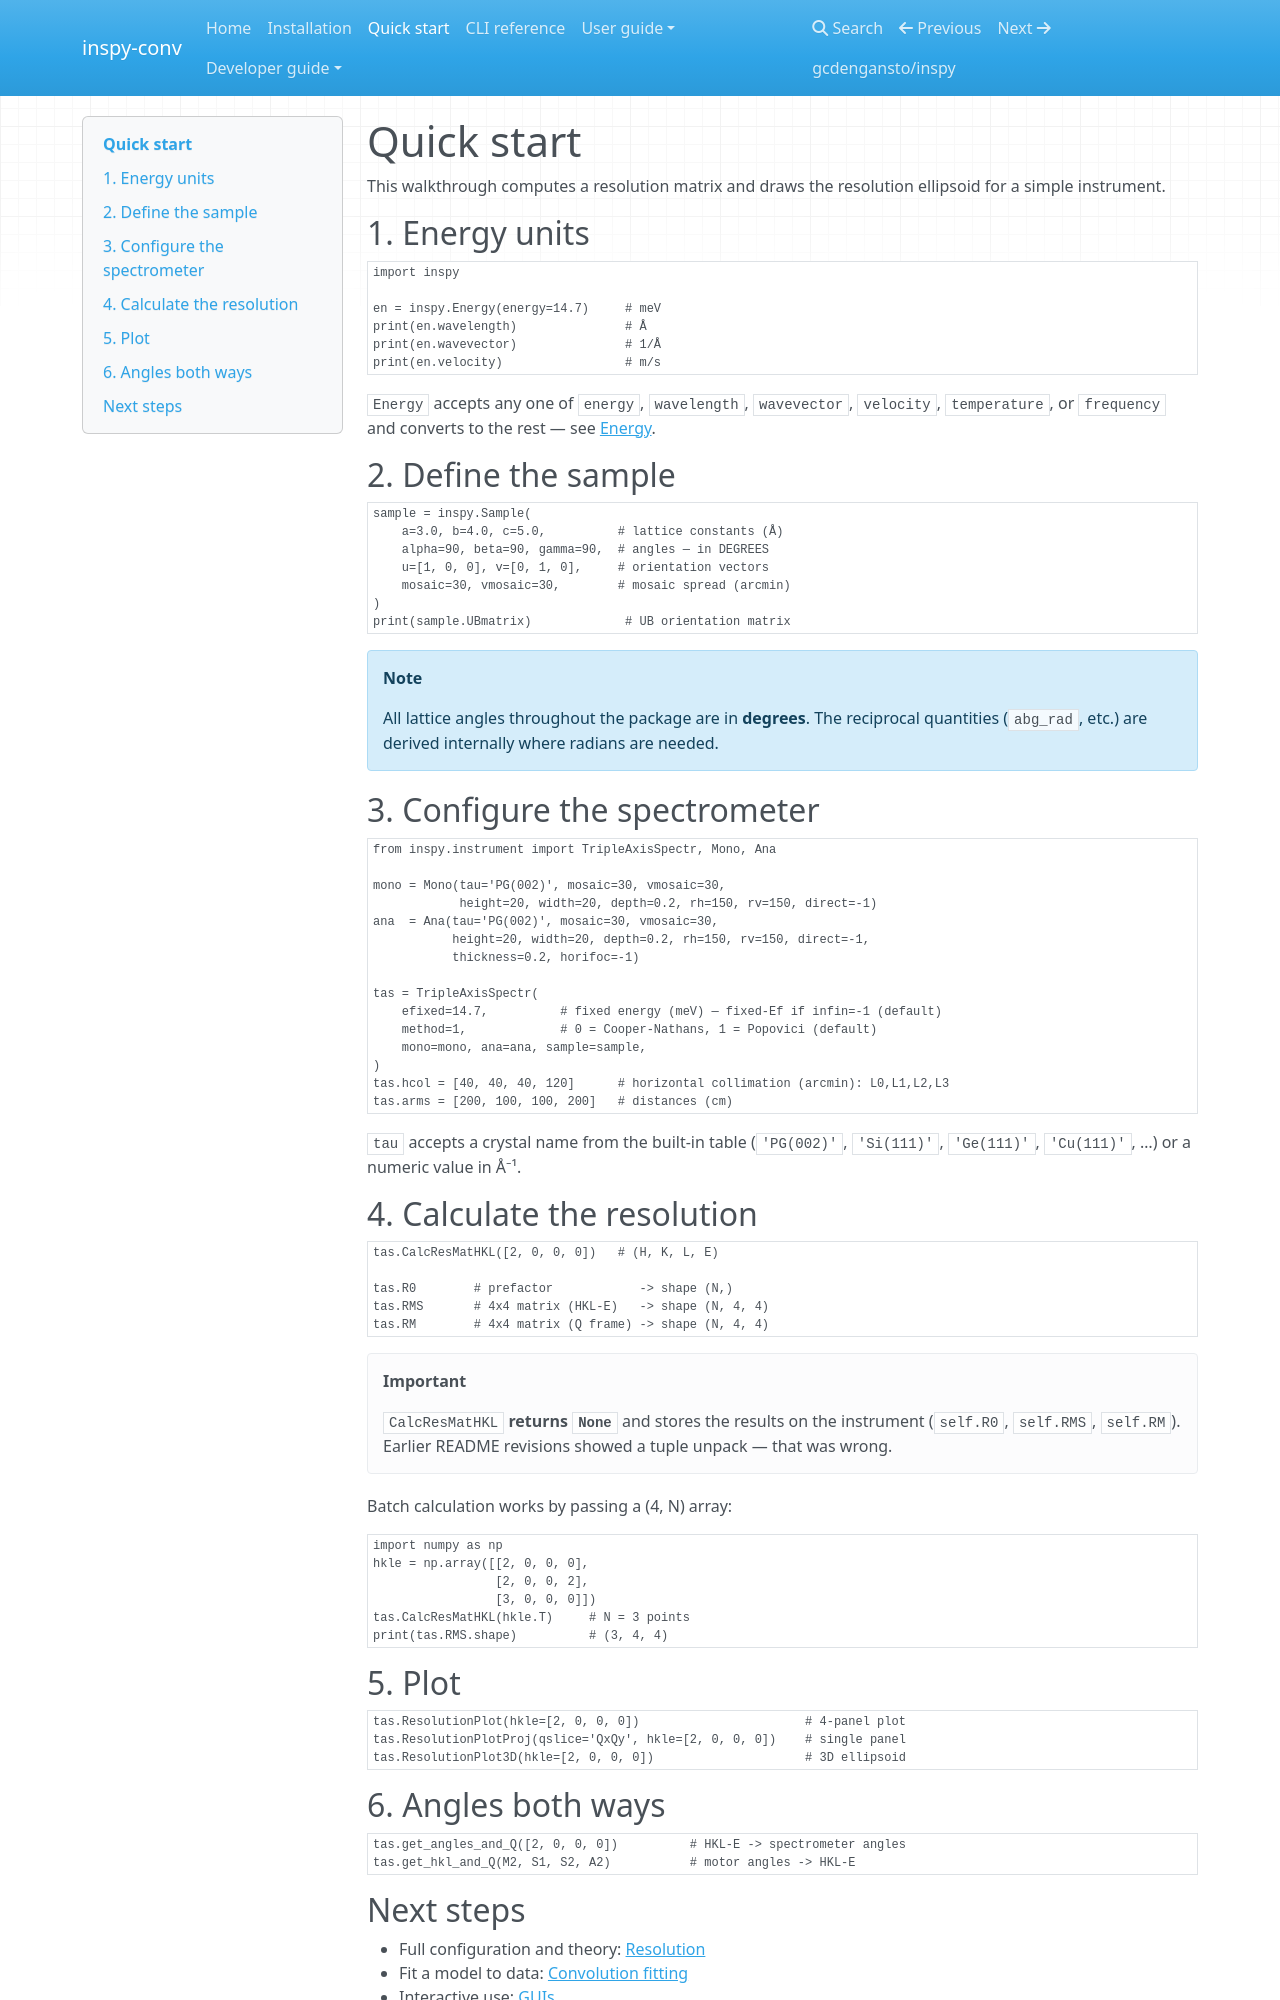

repository: gcdengansto/inspy-conv · page: quickstart/index.html · generator: mkdocs

# Quick start

This walkthrough computes a resolution matrix and draws the resolution ellipsoid
for a simple instrument.

## 1. Energy units

```python
import inspy

en = inspy.Energy(energy=14.7)     # meV
print(en.wavelength)               # Å
print(en.wavevector)               # 1/Å
print(en.velocity)                 # m/s
```

`Energy` accepts any one of `energy`, `wavelength`, `wavevector`, `velocity`,
`temperature`, or `frequency` and converts to the rest — see [Energy](energy.md).

## 2. Define the sample

```python
sample = inspy.Sample(
    a=3.0, b=4.0, c=5.0,          # lattice constants (Å)
    alpha=90, beta=90, gamma=90,  # angles — in DEGREES
    u=[1, 0, 0], v=[0, 1, 0],     # orientation vectors
    mosaic=30, vmosaic=30,        # mosaic spread (arcmin)
)
print(sample.UBmatrix)             # UB orientation matrix
```

!!! note
    All lattice angles throughout the package are in **degrees**. The reciprocal
    quantities (`abg_rad`, etc.) are derived internally where radians are needed.

## 3. Configure the spectrometer

```python
from inspy.instrument import TripleAxisSpectr, Mono, Ana

mono = Mono(tau='PG(002)', mosaic=30, vmosaic=30,
            height=20, width=20, depth=0.2, rh=150, rv=150, direct=-1)
ana  = Ana(tau='PG(002)', mosaic=30, vmosaic=30,
           height=20, width=20, depth=0.2, rh=150, rv=150, direct=-1,
           thickness=0.2, horifoc=-1)

tas = TripleAxisSpectr(
    efixed=14.7,          # fixed energy (meV) — fixed-Ef if infin=-1 (default)
    method=1,             # 0 = Cooper-Nathans, 1 = Popovici (default)
    mono=mono, ana=ana, sample=sample,
)
tas.hcol = [40, 40, 40, 120]      # horizontal collimation (arcmin): L0,L1,L2,L3
tas.arms = [200, 100, 100, 200]   # distances (cm)
```

`tau` accepts a crystal name from the built-in table
(`'PG(002)'`, `'Si(111)'`, `'Ge(111)'`, `'Cu(111)'`, …) or a numeric value in Å⁻¹.

## 4. Calculate the resolution

```python
tas.CalcResMatHKL([2, 0, 0, 0])   # (H, K, L, E)

tas.R0        # prefactor            -> shape (N,)
tas.RMS       # 4x4 matrix (HKL-E)   -> shape (N, 4, 4)
tas.RM        # 4x4 matrix (Q frame) -> shape (N, 4, 4)
```

!!! important
    `CalcResMatHKL` **returns `None`** and stores the results on the instrument
    (`self.R0`, `self.RMS`, `self.RM`). Earlier README revisions showed a
    tuple unpack — that was wrong.

Batch calculation works by passing a (4, N) array:

```python
import numpy as np
hkle = np.array([[2, 0, 0, 0],
                 [2, 0, 0, 2],
                 [3, 0, 0, 0]])
tas.CalcResMatHKL(hkle.T)     # N = 3 points
print(tas.RMS.shape)          # (3, 4, 4)
```

## 5. Plot

```python
tas.ResolutionPlot(hkle=[2, 0, 0, 0])                       # 4-panel plot
tas.ResolutionPlotProj(qslice='QxQy', hkle=[2, 0, 0, 0])    # single panel
tas.ResolutionPlot3D(hkle=[2, 0, 0, 0])                     # 3D ellipsoid
```
